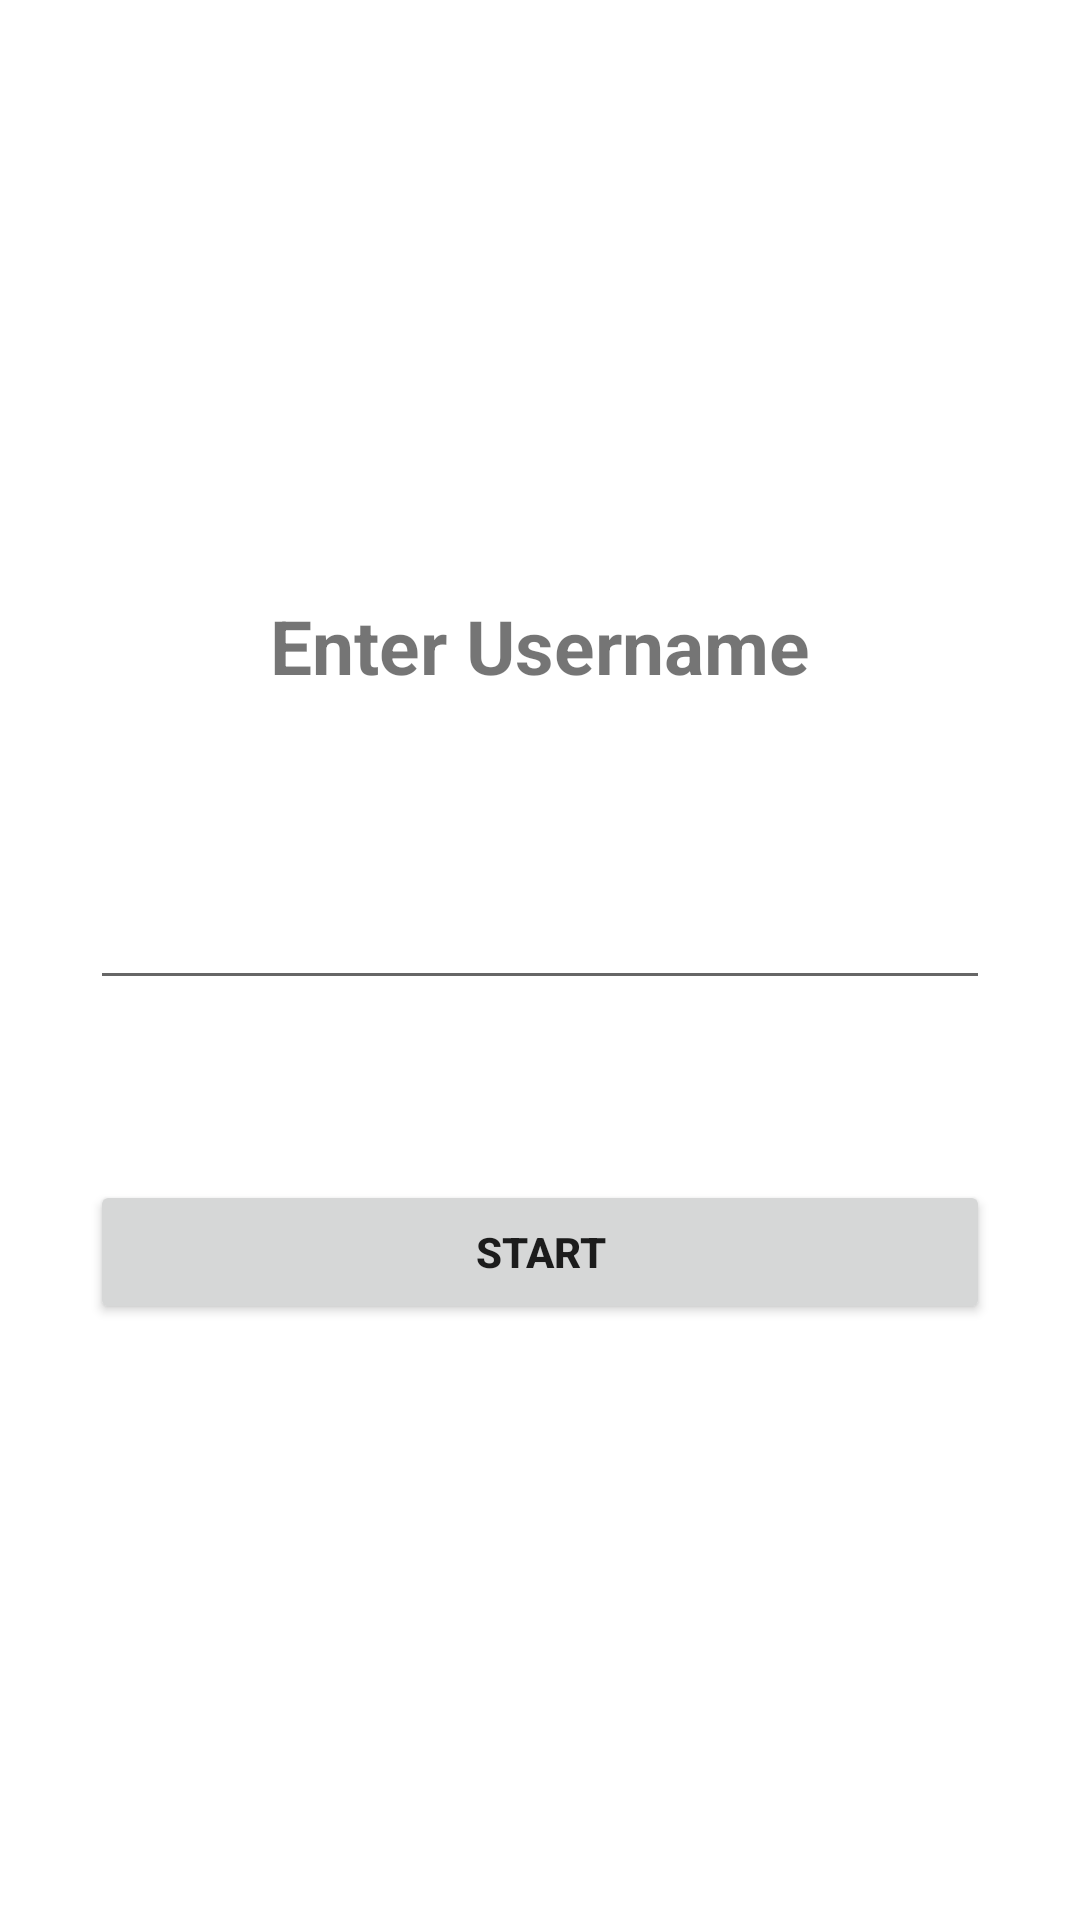

Produce the Android XML layout that renders to this screen, including the resource entries it uses.
<!-- AndroidManifest.xml: application theme Theme.Mychatapp -->
<!-- res/layout/activity_main.xml -->
<?xml version="1.0" encoding="utf-8"?>
<LinearLayout xmlns:android="http://schemas.android.com/apk/res/android"
    xmlns:app="http://schemas.android.com/apk/res-auto"
    xmlns:tools="http://schemas.android.com/tools"
    android:layout_width="match_parent"
    android:layout_height="match_parent"
    android:orientation="vertical"
    android:gravity="center"
    tools:context=".activities.MainActivity">

    <TextView
        android:layout_width="300dp"
        android:layout_height="wrap_content"
        android:text="@string/enter_username"
        android:gravity="center"
        android:textSize="25sp"
        android:textStyle="bold"
        android:layout_marginVertical="30dp"

        />


    <EditText
        android:layout_width="300dp"
        android:layout_height="wrap_content"
        android:id="@+id/usernameinput"
        android:paddingHorizontal="80dp"
        android:gravity="center"
        android:layout_marginVertical="30dp"/>


    <Button
        android:layout_width="300dp"
        android:layout_height="wrap_content"
        android:id="@+id/startchatting"
        android:textStyle="bold"
        android:text="Start"
        android:paddingHorizontal="80dp"
        android:paddingVertical="10dp"
        android:layout_marginVertical="30dp"
        />

</LinearLayout>
<!-- resources referenced by this layout -->
<resources>
  <string name="enter_username">Enter Username</string>
  <style name="Theme.Mychatapp" parent="Theme.MaterialComponents.DayNight.DarkActionBar">
          
          <item name="colorPrimary">@color/purple_500</item>
          <item name="colorPrimaryVariant">@color/purple_700</item>
          <item name="colorOnPrimary">@color/white</item>
          
          <item name="colorSecondary">@color/teal_200</item>
          <item name="colorSecondaryVariant">@color/teal_700</item>
          <item name="colorOnSecondary">@color/black</item>
          
          <item name="android:statusBarColor">?attr/colorPrimaryVariant</item>
          
      </style>
  <color name="purple_500">#FF6200EE</color>
  <color name="purple_700">#FF3700B3</color>
  <color name="white">#FFFFFFFF</color>
  <color name="teal_200">#FF03DAC5</color>
  <color name="teal_700">#FF018786</color>
  <color name="black">#FF000000</color>
</resources>
